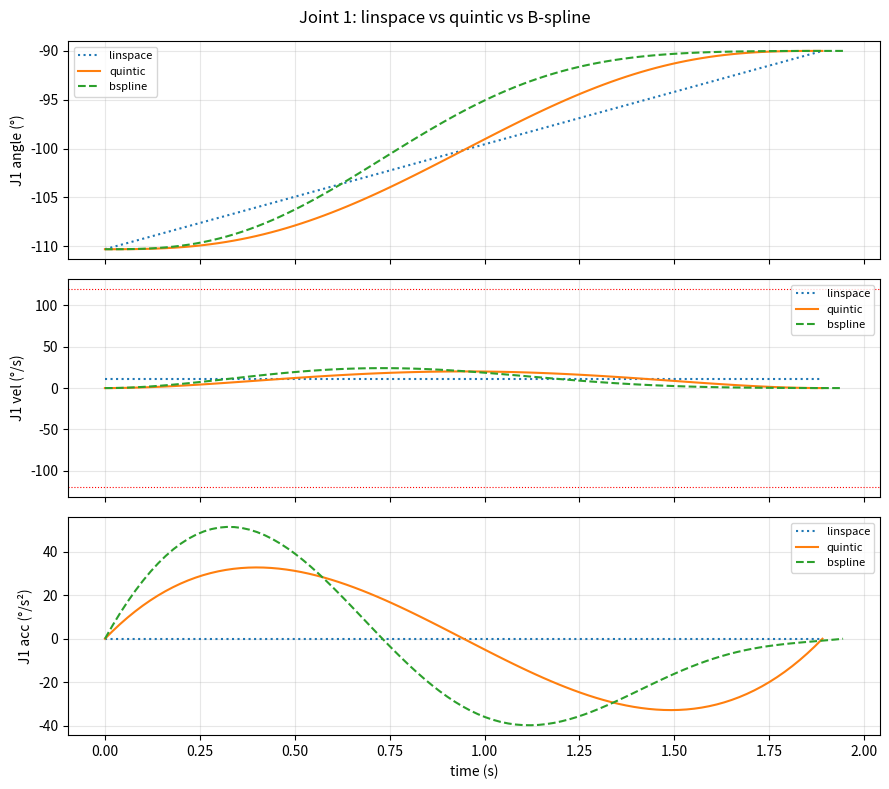

Write the Python code that produced this figure.
#!/usr/bin/env python3
"""
Smooth, time-scaled joint-space trajectories for the myCobot Pro 630.

Given a current pose and a target pose (optionally with via-points), build a
trajectory q(t), q̇(t), q̈(t) that is:
  * smooth   — continuous velocity and acceleration (no instantaneous jumps), and
  * fast     — time-scaled so the binding joint rides the velocity/accel limits.

Two path types:
  * "quintic"  — minimum-jerk point-to-point (current → target). Simplest; zero
                 velocity and acceleration at both ends. Best for 2 endpoints.
  * "bspline"  — quintic B-spline through current + via-points + target, with
                 zero end velocity/accel. Use when there are intermediate
                 waypoints (Cartesian paths, calibration tours, blended moves).

"linspace" (constant-velocity, the old planner behaviour) is included only for
comparison — it has velocity steps at the ends (unbounded acceleration).

All angles in LinuxCNC degrees; limits default to the INI joint limits
(MAX_VEL=200 deg/s, MAX_ACCEL=300 deg/s²) scaled by vel_frac/acc_frac for safety.

Stream the result into the inner loop as (pos_cmd, vel_cmd) at the control rate;
the velocity column is the feedforward term for the pd_velff / invdyn controller.
"""

import numpy as np

# INI joint limits (mycobot_params.md §8.3)
MAX_VEL_DEG_S = 200.0
MAX_ACC_DEG_S2 = 300.0

# Min-jerk quintic s(τ)=10τ³−15τ⁴+6τ⁵ peak derivatives (τ∈[0,1]):
_QUINTIC_VEL_PEAK = 1.875          # max ds/dτ  (at τ=0.5)
_QUINTIC_ACC_PEAK = 5.7735026919   # max |d²s/dτ²|


def _quintic_s(tau):
    """Min-jerk scaling s and its time-normalized derivatives, τ∈[0,1]."""
    s = 10 * tau**3 - 15 * tau**4 + 6 * tau**5
    ds = 30 * tau**2 - 60 * tau**3 + 30 * tau**4      # ds/dτ
    dds = 60 * tau - 180 * tau**2 + 120 * tau**3      # d²s/dτ²
    return s, ds, dds


def _min_time(dq, vmax, amax):
    """Shortest quintic duration T (s) so no joint exceeds vmax / amax."""
    dq_max = float(np.max(np.abs(dq)))
    if dq_max < 1e-9:
        return 0.0
    t_v = _QUINTIC_VEL_PEAK * dq_max / vmax
    t_a = np.sqrt(_QUINTIC_ACC_PEAK * dq_max / amax)
    return float(max(t_v, t_a))


def quintic_trajectory(q0, qf, vmax, amax, rate_hz):
    """Minimum-jerk point-to-point trajectory. Returns (t, q, qd, qdd, T)."""
    q0 = np.asarray(q0, float)
    qf = np.asarray(qf, float)
    dq = qf - q0
    T = _min_time(dq, vmax, amax)
    n = max(2, int(round(T * rate_hz)) + 1)
    t = np.linspace(0.0, T, n)
    tau = t / T if T > 0 else np.zeros(n)
    s, ds, dds = _quintic_s(tau)
    q = q0[None, :] + np.outer(s, dq)
    qd = np.outer(ds / T, dq) if T > 0 else np.zeros((n, len(dq)))
    qdd = np.outer(dds / T**2, dq) if T > 0 else np.zeros((n, len(dq)))
    return t, q, qd, qdd, T


def bspline_trajectory(waypoints, vmax, amax, rate_hz, degree=5):
    """B-spline path through waypoints (>=2 rows) traversed with a min-jerk time
    profile, so velocity and acceleration are zero at both ends regardless of
    waypoint count, and the binding joint rides the limits. Returns (t,q,qd,qdd,T).

    Path q(u), u in [0,1], from the spline; timing u = s(τ), τ = t/T, with the
    min-jerk s (s'(0)=s'(1)=0, s''(0)=s''(1)=0). Then
        q̇ = q'(u)·s'(τ)/T,
        q̈ = [q''(u)·s'(τ)² + q'(u)·s''(τ)] / T²,
    both zero at the ends because s'(τ) and s''(τ) vanish there.
    """
    from scipy.interpolate import make_interp_spline

    W = np.asarray(waypoints, float)
    if W.ndim != 2 or len(W) < 2:
        raise ValueError("waypoints must be (N>=2, n_joints)")
    if len(W) == 2:
        return quintic_trajectory(W[0], W[1], vmax, amax, rate_hz)

    k = min(degree, len(W) - 1)
    # Chord-length parameterization in [0,1] (better spacing than uniform).
    seg = np.linalg.norm(np.diff(W, axis=0), axis=1)
    u = np.concatenate([[0.0], np.cumsum(seg)])
    u = u / u[-1] if u[-1] > 0 else np.linspace(0, 1, len(W))
    spl = make_interp_spline(u, W, k=k)
    d1, d2 = spl.derivative(1), spl.derivative(2)

    # Find T so peak vel/accel hit the limits, using the min-jerk timing shape.
    tau = np.linspace(0.0, 1.0, 600)
    s, ds, dds = _quintic_s(tau)
    qp = d1(s); qpp = d2(s)                                   # (M, n_joints)
    vel_shape = qp * ds[:, None]                             # per-unit-T velocity
    acc_shape = qpp * ds[:, None] ** 2 + qp * dds[:, None]   # per-unit-T² accel
    Pv = float(np.max(np.abs(vel_shape)))
    Pa = float(np.max(np.abs(acc_shape)))
    T = max(Pv / vmax, np.sqrt(Pa / amax)) if (Pv > 0 or Pa > 0) else 0.0

    n = max(2, int(round(T * rate_hz)) + 1)
    t = np.linspace(0.0, T, n)
    tau_t = t / T if T > 0 else np.zeros(n)
    s_t, ds_t, dds_t = _quintic_s(tau_t)
    q = spl(s_t)
    if T > 0:
        qd = d1(s_t) * ds_t[:, None] / T
        qdd = (d2(s_t) * ds_t[:, None] ** 2 + d1(s_t) * dds_t[:, None]) / T**2
    else:
        qd = np.zeros_like(q); qdd = np.zeros_like(q)
    return t, q, qd, qdd, T


def linspace_trajectory(q0, qf, T, rate_hz):
    """Constant-velocity interpolation (old planner). For comparison only —
    velocity steps from 0 to const at the ends (unbounded acceleration)."""
    q0 = np.asarray(q0, float); qf = np.asarray(qf, float)
    n = max(2, int(round(T * rate_hz)) + 1)
    t = np.linspace(0.0, T, n)
    q = np.linspace(q0, qf, n)
    qd = np.gradient(q, t, axis=0)
    qdd = np.gradient(qd, t, axis=0)
    return t, q, qd, qdd, T


def plan(q0, qf, via=None, kind="quintic", rate_hz=50.0,
         vel_frac=0.6, acc_frac=0.6):
    """Convenience entry point. Returns dict(t, q, qd, qdd, T, kind).

    vel_frac/acc_frac scale the INI limits (default 60% for safety headroom).
    kind: "quintic" (q0→qf), "bspline" (q0→via...→qf), or "linspace".
    """
    vmax = MAX_VEL_DEG_S * vel_frac
    amax = MAX_ACC_DEG_S2 * acc_frac
    if kind == "bspline":
        wps = [q0] + (list(via) if via is not None else []) + [qf]
        t, q, qd, qdd, T = bspline_trajectory(np.array(wps, float), vmax, amax, rate_hz)
    elif kind == "linspace":
        T = _min_time(np.asarray(qf, float) - np.asarray(q0, float), vmax, amax)
        t, q, qd, qdd, T = linspace_trajectory(q0, qf, T, rate_hz)
    else:
        t, q, qd, qdd, T = quintic_trajectory(q0, qf, vmax, amax, rate_hz)
    return {"t": t, "q": q, "qd": qd, "qdd": qdd, "T": T, "kind": kind}


def _report(name, tr, vmax, amax):
    qd = tr["qd"]
    pk_v = np.max(np.abs(qd)); pk_a = np.max(np.abs(tr["qdd"]))
    # Endpoint speed: ~0 means a smooth start/stop; nonzero means a velocity STEP
    # (instantaneous, unbounded acceleration) — the linspace flaw gradient can't show.
    end_v = max(float(np.max(np.abs(qd[0]))), float(np.max(np.abs(qd[-1]))))
    smooth = "smooth start/stop" if end_v < 1.0 else f"VEL STEP at ends ({end_v:.0f}°/s → inf accel)"
    print(f"  {name:<9} T={tr['T']:5.2f}s  peak|q̇|={pk_v:6.1f}°/s ({100*pk_v/vmax:4.0f}% lim)  "
          f"peak|q̈|={pk_a:7.1f}°/s² ({100*pk_a/amax:4.0f}% lim)  {smooth}")


def main():
    """Offline demo: compare linspace vs quintic vs B-spline for a sample move."""
    rate = 50.0
    vmax = MAX_VEL_DEG_S * 0.6
    amax = MAX_ACC_DEG_S2 * 0.6
    q0 = np.array([0.0, -110.3, 111.4, -90.1, -90.3, 0.0])   # measured base pose
    qf = np.array([-90.0, -90.0, 0.0, -90.0, 0.0, 0.0])      # upright/home

    print("Trajectory comparison: base → home  (limits 60% of INI: "
          f"{vmax:.0f}°/s, {amax:.0f}°/s²)\n")
    lin = plan(q0, qf, kind="linspace", rate_hz=rate)
    qui = plan(q0, qf, kind="quintic", rate_hz=rate)
    via = [(q0 + qf) / 2 + np.array([0, 5, -5, 0, 0, 0])]    # a nudge via-point
    bsp = plan(q0, qf, via=via, kind="bspline", rate_hz=rate)
    for name, tr in (("linspace", lin), ("quintic", qui), ("bspline", bsp)):
        _report(name, tr, vmax, amax)
    print("\n  linspace has a velocity step at each end (huge peak accel/jerk) — not smooth.")
    print("  quintic/bspline ramp smoothly and finish within the duration, riding the limits.")

    # Optional plot if matplotlib is available
    try:
        import matplotlib.pyplot as plt
        fig, ax = plt.subplots(3, 1, figsize=(9, 8), sharex=True)
        for name, tr, ls in (("linspace", lin, ":"), ("quintic", qui, "-"), ("bspline", bsp, "--")):
            ax[0].plot(tr["t"], tr["q"][:, 1], ls, label=name)
            ax[1].plot(tr["t"], tr["qd"][:, 1], ls, label=name)
            ax[2].plot(tr["t"], tr["qdd"][:, 1], ls, label=name)
        ax[0].set_ylabel("J1 angle (°)"); ax[1].set_ylabel("J1 vel (°/s)")
        ax[2].set_ylabel("J1 acc (°/s²)"); ax[2].set_xlabel("time (s)")
        for a in ax: a.grid(True, alpha=0.3); a.legend(fontsize=8)
        ax[1].axhline(vmax, color="r", ls=":", lw=0.8); ax[1].axhline(-vmax, color="r", ls=":", lw=0.8)
        fig.suptitle("Joint 1: linspace vs quintic vs B-spline")
        fig.tight_layout(); plt.show()
    except ImportError:
        print("\n  (matplotlib not installed — numeric report only)")


if __name__ == "__main__":
    main()
